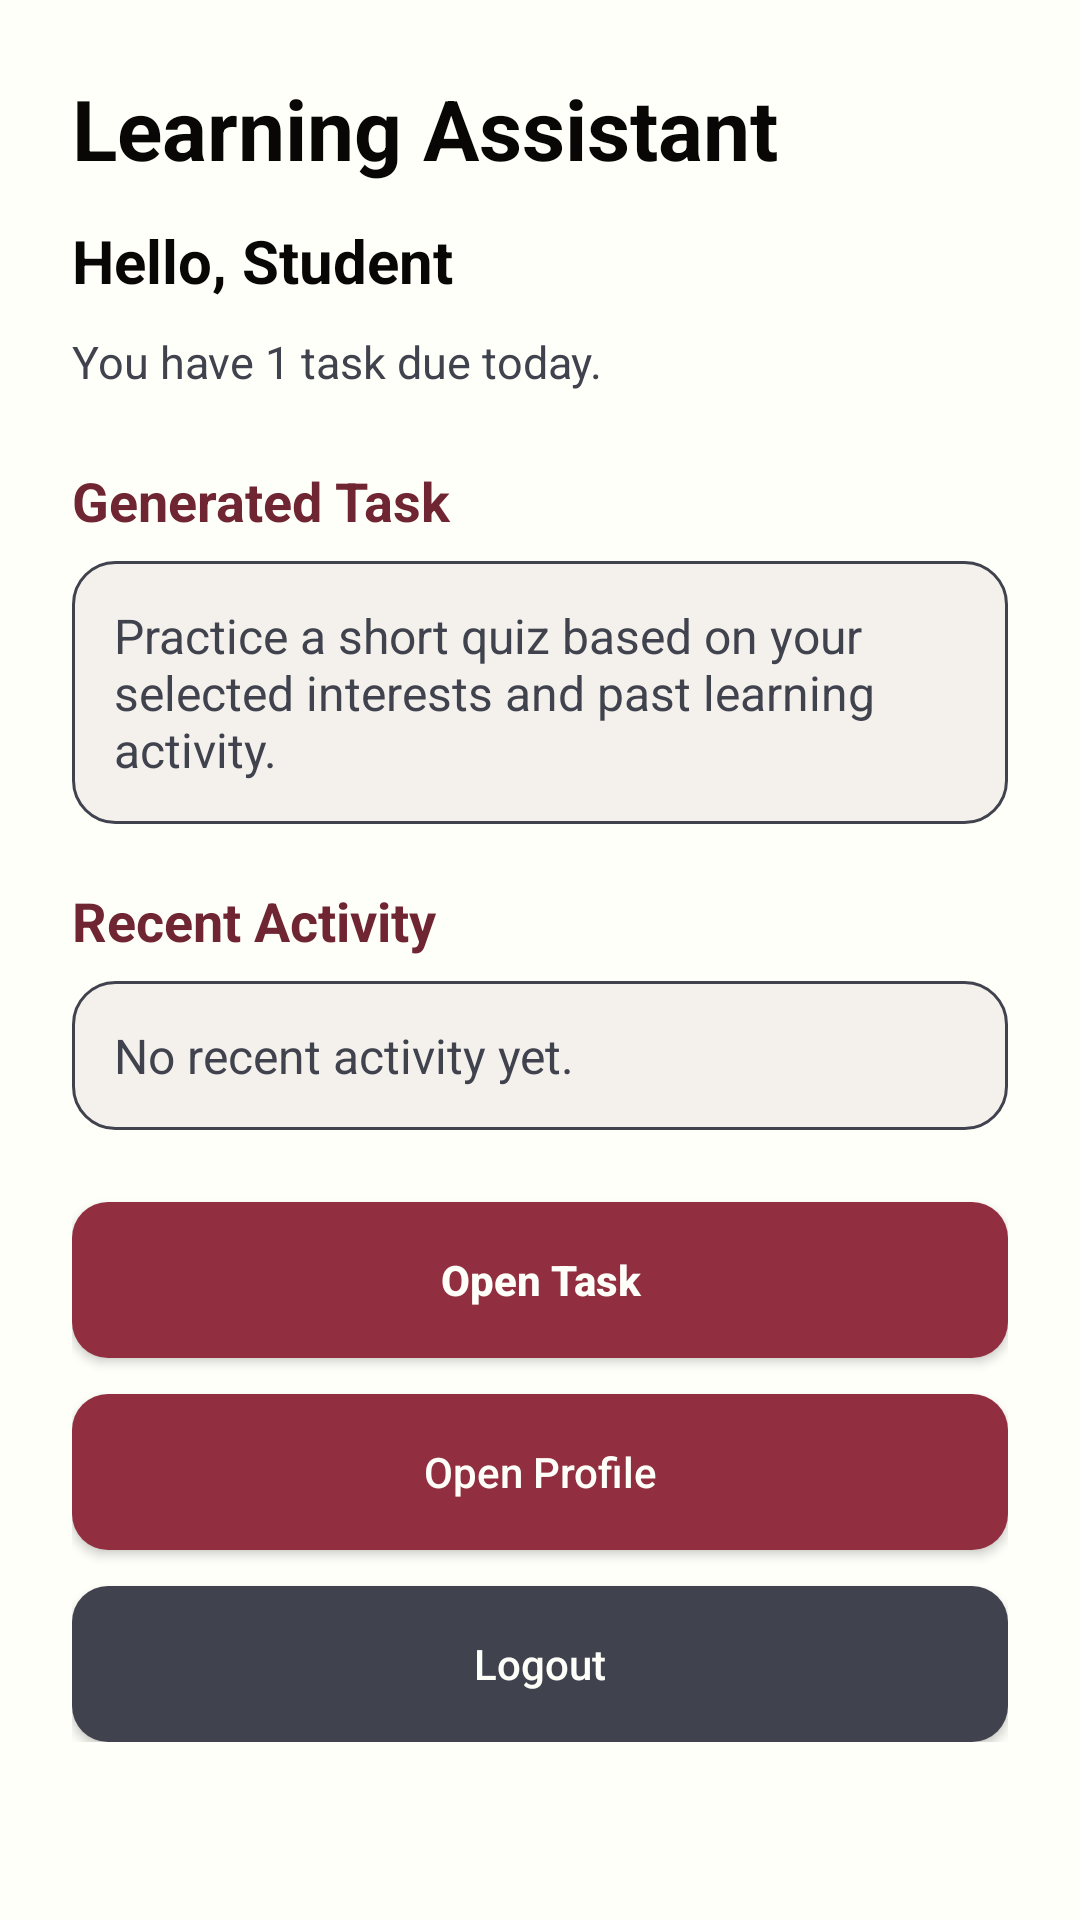

Write the Android layout XML for this screen, with the resource values it uses.
<!-- AndroidManifest.xml: application theme Theme.LLMEnhancedLearningApp -->
<!-- res/layout/activity_main.xml -->
<?xml version="1.0" encoding="utf-8"?>
<ScrollView xmlns:android="http://schemas.android.com/apk/res/android"
    xmlns:app="http://schemas.android.com/apk/res-auto"
    android:layout_width="match_parent"
    android:layout_height="match_parent"
    android:fitsSystemWindows="true">

    <LinearLayout
        android:layout_width="match_parent"
        android:layout_height="wrap_content"
        android:orientation="vertical"
        android:background="@color/my_porcelain"
        android:padding="24dp">

        <TextView
            android:id="@+id/tvMainTitle"
            android:layout_width="wrap_content"
            android:layout_height="wrap_content"
            android:text="Learning Assistant"
            android:textColor="@color/my_black"
            android:textSize="28sp"
            android:textStyle="bold" />

        <TextView
            android:id="@+id/tvWelcome"
            android:layout_width="wrap_content"
            android:layout_height="wrap_content"
            android:layout_marginTop="12dp"
            android:text="Hello, Student"
            android:textColor="@color/my_black"
            android:textSize="20sp"
            android:textStyle="bold" />

        <TextView
            android:id="@+id/tvNotification"
            android:layout_width="wrap_content"
            android:layout_height="wrap_content"
            android:layout_marginTop="10dp"
            android:text="You have 1 task due today."
            android:textColor="@color/my_charcoal"
            android:textSize="15sp" />

        <TextView
            android:id="@+id/tvGeneratedTaskLabel"
            android:layout_width="wrap_content"
            android:layout_height="wrap_content"
            android:layout_marginTop="24dp"
            android:text="Generated Task"
            android:textColor="@color/my_plum"
            android:textSize="18sp"
            android:textStyle="bold" />

        <TextView
            android:id="@+id/tvGeneratedTaskDescription"
            android:layout_width="match_parent"
            android:layout_height="wrap_content"
            android:layout_marginTop="8dp"
            android:background="@drawable/bg_card"
            android:padding="14dp"
            android:text="Practice a short quiz based on your selected interests and past learning activity."
            android:textColor="@color/my_charcoal"
            android:textSize="16sp" />

        <TextView
            android:id="@+id/tvRecentActivityLabel"
            android:layout_width="wrap_content"
            android:layout_height="wrap_content"
            android:layout_marginTop="20dp"
            android:text="Recent Activity"
            android:textColor="@color/my_plum"
            android:textSize="18sp"
            android:textStyle="bold" />

        <TextView
            android:id="@+id/tvRecentActivity"
            android:layout_width="match_parent"
            android:layout_height="wrap_content"
            android:layout_marginTop="8dp"
            android:background="@drawable/bg_card"
            android:padding="14dp"
            android:text="No recent activity yet."
            android:textColor="@color/my_charcoal"
            android:textSize="16sp" />

        <Button
            android:id="@+id/btnStartTask"
            android:layout_width="match_parent"
            android:layout_height="52dp"
            android:layout_marginTop="24dp"
            android:background="@drawable/bg_primary_button"
            android:text="Open Task"
            android:textAllCaps="false"
            android:textColor="@color/my_porcelain"
            android:textStyle="bold"
            app:backgroundTint="@null" />

        <Button
            android:id="@+id/btnOpenProfile"
            android:layout_width="match_parent"
            android:layout_height="52dp"
            android:layout_marginTop="12dp"
            android:background="@drawable/bg_primary_button"
            android:text="Open Profile"
            android:textAllCaps="false"
            android:textColor="@color/my_porcelain"
            app:backgroundTint="@null" />

        <Button
            android:id="@+id/btnLogout"
            android:layout_width="match_parent"
            android:layout_height="52dp"
            android:layout_marginTop="12dp"
            android:background="@drawable/bg_secondary_button"
            android:text="Logout"
            android:textAllCaps="false"
            android:textColor="@color/my_porcelain"
            app:backgroundTint="@null" />

    </LinearLayout>
</ScrollView>
<!-- resources referenced by this layout -->
<resources>
  <color name="my_black">#080705</color>
  <color name="my_charcoal">#40434E</color>
  <color name="my_plum">#702632</color>
  <color name="my_porcelain">#FFFFFA</color>
  <!-- drawable bg_card (drawable) -->
  <?xml version="1.0" encoding="utf-8"?>
  <shape xmlns:android="http://schemas.android.com/apk/res/android">
      <corners android:radius="14dp" />
      <solid android:color="@color/my_light_surface" />
      <stroke
          android:width="1dp"
          android:color="@color/my_charcoal" />
  </shape>
  <!-- drawable bg_primary_button (drawable) -->
  <?xml version="1.0" encoding="utf-8"?>
  <shape xmlns:android="http://schemas.android.com/apk/res/android">
      <corners android:radius="12dp" />
      <solid android:color="@color/my_rose" />
  </shape>
  <!-- drawable bg_secondary_button (drawable) -->
  <?xml version="1.0" encoding="utf-8"?>
  <shape xmlns:android="http://schemas.android.com/apk/res/android">
      <corners android:radius="12dp" />
      <solid android:color="@color/my_charcoal" />
  </shape>
  <style name="Theme.LLMEnhancedLearningApp" parent="Theme.Material3.DayNight.NoActionBar">
          <item name="colorPrimary">@color/my_rose</item>
          <item name="colorOnPrimary">@color/my_porcelain</item>
          <item name="colorSecondary">@color/my_plum</item>
          <item name="colorOnSecondary">@color/my_porcelain</item>
          <item name="android:colorBackground">@color/my_porcelain</item>
          <item name="colorSurface">@color/my_porcelain</item>
          <item name="android:textColor">@color/my_black</item>
          <item name="android:statusBarColor">@color/my_porcelain</item>
          <item name="android:navigationBarColor">@color/my_porcelain</item>
          <item name="android:windowLightStatusBar">true</item>
      </style>
  <color name="my_light_surface">#F4F1EC</color>
  <color name="my_rose">#912F40</color>
</resources>
